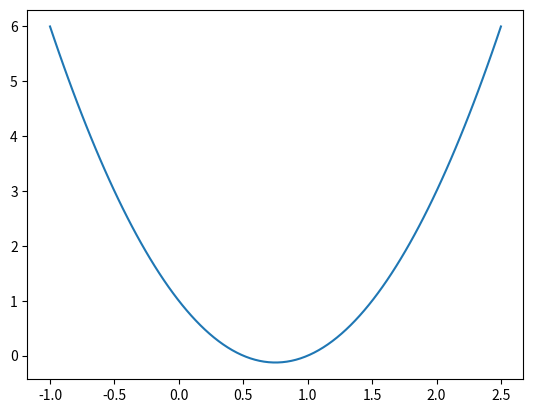

The matplotlib source for this figure: (Note: this script raises an exception after producing the figure.)
#sample(import)
import scipy
#end-sample
import matplotlib.pyplot as plt
import numpy as np

#sample(minimize)
f = lambda x: 2*x**2 - 3*x + 1
res = scipy.optimize.minimize(f, 0)
print(res)
#end-sample

x = np.linspace(-1, 2.5, 100)   
plt.plot(x, f(x))
plt.savefig("img/7/minimize.png")
plt.show()

#sample(interpolate)
tag = [1, 7, 16, 20]                  # Tag im November
stromzaehler = [78, 104, 121, 130]    # kWh
f = scipy.interpolate.interp1d(tag, stromzaehler)
print(f(2))                           # 82.333 kWh am 2. November
#end-sample

x = np.linspace(1, 20, 21)   
plt.plot(x, f(x))
plt.savefig("img/7/interpolate.png")
plt.show()

#sample(extrapolate)
f = scipy.interpolate.interp1d(tag, stromzaehler, 
                               kind="cubic",
                               bounds_error=False, 
                               fill_value="extrapolate") 
print(f(30))                          # 188.7 kWh am 30. November
#end-sample

x = np.linspace(1, 30, 31)   
plt.plot(x, f(x))
plt.savefig("img/7/extrapolate.png")
plt.show()

#sample(fsolve)
f = lambda x: 2*x**2 - 3*x - 2
res = scipy.optimize.fsolve(f, 0)
print(res)                            # [-0.5]
res = scipy.optimize.fsolve(f, [0, 1])
print(res)                            # [-0.5, 2.]
#end-sample

x = np.linspace(-1, 2.5, 100)
plt.plot(x, f(x))
plt.axhline(0, color='black', linestyle='-')
plt.plot(res, f(res), "ro")
plt.savefig("img/7/fsolve.png")
plt.show()

